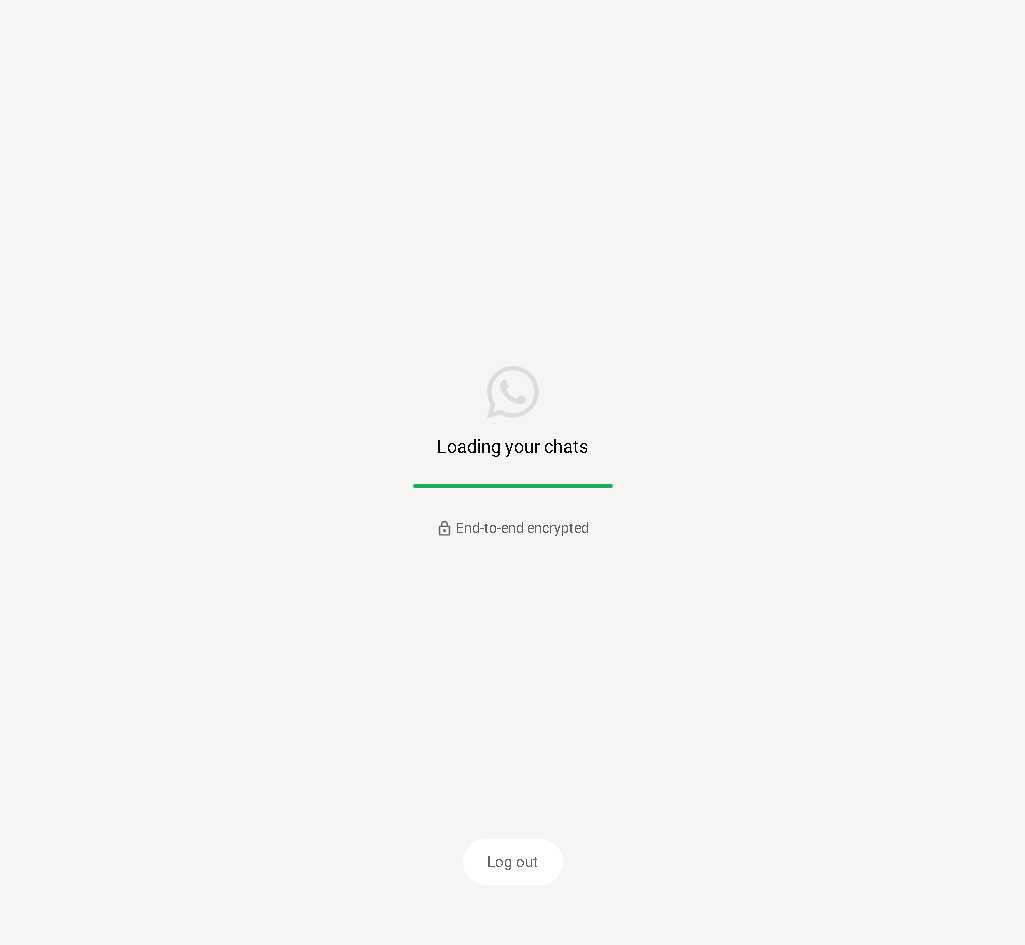
Task: This automation will read the crypto market
Workflow: NavMessageRecip

Step 1: Chrome WhatsApp in window '*WhatsApp*' (chrome.exe)

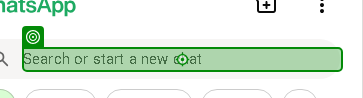
Step 2 [try]: type "Julian Sanchez" into the element in window 'WhatsApp' (chrome.exe)
